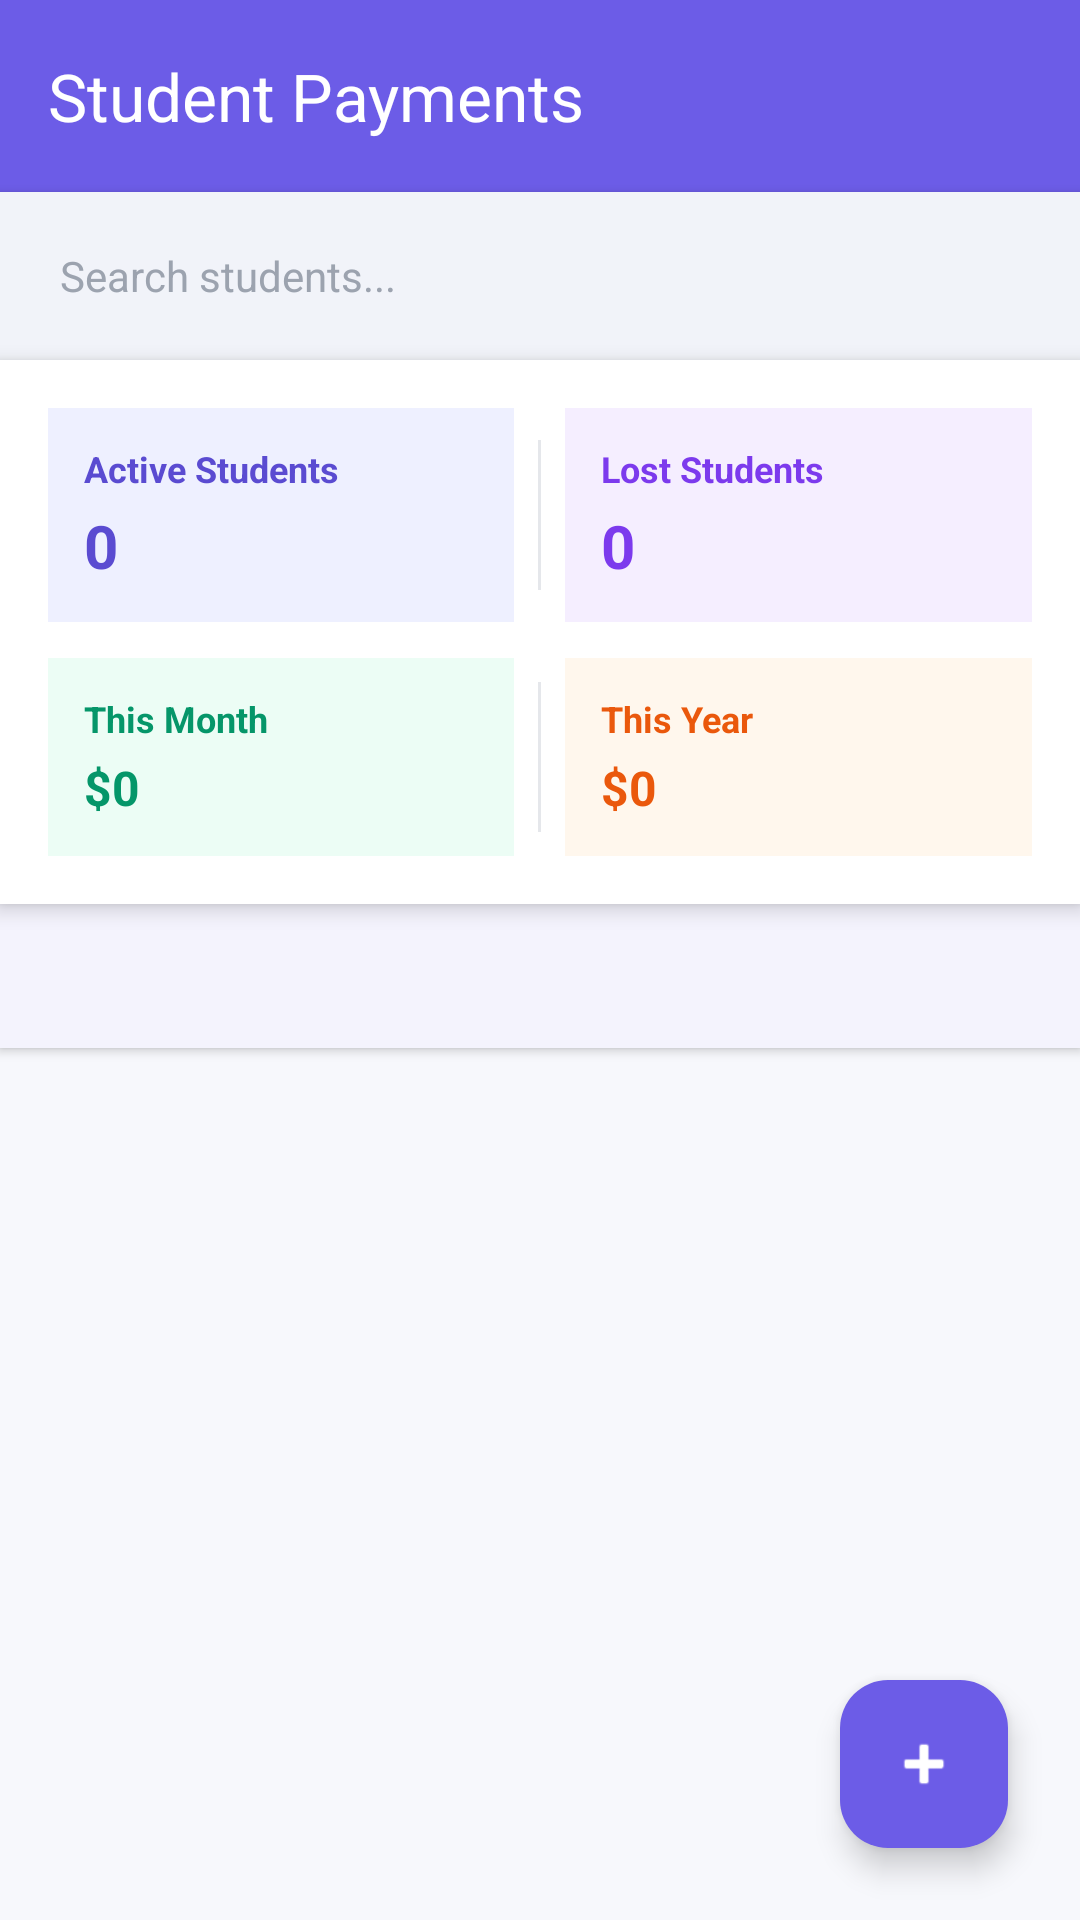

Produce the Android XML layout that renders to this screen, including the resource entries it uses.
<!-- AndroidManifest.xml: application theme Theme.Iliass -->
<!-- res/layout/activity_student_payment.xml -->
<?xml version="1.0" encoding="utf-8"?>
<androidx.coordinatorlayout.widget.CoordinatorLayout
    xmlns:android="http://schemas.android.com/apk/res/android"
    xmlns:app="http://schemas.android.com/apk/res-auto"
    android:layout_width="match_parent"
    android:layout_height="match_parent"
    android:background="@color/colorBackground">

    <LinearLayout
        android:layout_width="match_parent"
        android:layout_height="match_parent"
        android:orientation="vertical">

        
        <androidx.appcompat.widget.Toolbar
            android:id="@+id/toolbar"
            android:layout_width="match_parent"
            android:layout_height="?attr/actionBarSize"
            android:background="@color/toolbarBg"
            android:theme="@style/ThemeOverlay.AppCompat.Dark.ActionBar"
            app:popupTheme="@style/ThemeOverlay.AppCompat.Light"
            app:title="Student Payments"
            app:titleTextColor="@color/toolbarText" />

        
        <LinearLayout
            android:layout_width="match_parent"
            android:layout_height="wrap_content"
            android:orientation="horizontal"
            android:background="@color/searchBarBg"
            android:padding="8dp"
            android:elevation="2dp">

            <EditText
                android:id="@+id/searchEditText"
                android:layout_width="0dp"
                android:layout_height="40dp"
                android:layout_weight="1"
                android:hint="Search students..."
                android:textColorHint="@color/searchHint"
                android:textColor="@color/textPrimary"
                android:paddingStart="12dp"
                android:paddingEnd="12dp"
                android:background="@drawable/search_background"
                android:inputType="text"
                android:imeOptions="actionSearch"
                android:maxLines="1"
                android:textSize="14sp" />

            <ImageButton
                android:id="@+id/clearSearchButton"
                android:layout_width="40dp"
                android:layout_height="40dp"
                android:layout_marginStart="8dp"
                android:src="@android:drawable/ic_menu_close_clear_cancel"
                android:background="?attr/selectableItemBackgroundBorderless"
                android:contentDescription="Clear search"
                android:visibility="gone" />
        </LinearLayout>

        
        <LinearLayout
            android:layout_width="match_parent"
            android:layout_height="wrap_content"
            android:orientation="vertical"
            android:padding="16dp"
            android:background="@color/colorSurface"
            android:elevation="4dp">

            
            <LinearLayout
                android:layout_width="match_parent"
                android:layout_height="wrap_content"
                android:orientation="horizontal"
                android:gravity="center_vertical"
                android:layout_marginBottom="12dp">

                <LinearLayout
                    android:layout_width="0dp"
                    android:layout_height="wrap_content"
                    android:layout_weight="1"
                    android:orientation="vertical"
                    android:background="@color/statActiveStudentsBg"
                    android:padding="12dp">

                    <TextView
                        android:layout_width="wrap_content"
                        android:layout_height="wrap_content"
                        android:text="Active Students"
                        android:textSize="12sp"
                        android:textColor="@color/statActiveStudentsText"
                        android:textStyle="bold" />

                    <TextView
                        android:id="@+id/activeStudentsText"
                        android:layout_width="wrap_content"
                        android:layout_height="wrap_content"
                        android:text="0"
                        android:textColor="@color/statActiveStudentsText"
                        android:textSize="20sp"
                        android:textStyle="bold"
                        android:layout_marginTop="4dp" />
                </LinearLayout>

                <View
                    android:layout_width="1dp"
                    android:layout_height="50dp"
                    android:background="@color/divider"
                    android:layout_marginStart="8dp"
                    android:layout_marginEnd="8dp" />

                <LinearLayout
                    android:layout_width="0dp"
                    android:layout_height="wrap_content"
                    android:layout_weight="1"
                    android:orientation="vertical"
                    android:background="@color/statLostStudentsBg"
                    android:padding="12dp">

                    <TextView
                        android:layout_width="wrap_content"
                        android:layout_height="wrap_content"
                        android:text="Lost Students"
                        android:textSize="12sp"
                        android:textColor="@color/statLostStudentsText"
                        android:textStyle="bold" />

                    <TextView
                        android:id="@+id/lostStudentsText"
                        android:layout_width="wrap_content"
                        android:layout_height="wrap_content"
                        android:text="0"
                        android:textColor="@color/statLostStudentsText"
                        android:textSize="20sp"
                        android:textStyle="bold"
                        android:layout_marginTop="4dp" />
                </LinearLayout>
            </LinearLayout>

            
            <LinearLayout
                android:layout_width="match_parent"
                android:layout_height="wrap_content"
                android:orientation="horizontal"
                android:gravity="center_vertical">

                <LinearLayout
                    android:layout_width="0dp"
                    android:layout_height="wrap_content"
                    android:layout_weight="1"
                    android:orientation="vertical"
                    android:background="@color/statThisMonthBg"
                    android:padding="12dp">

                    <TextView
                        android:layout_width="wrap_content"
                        android:layout_height="wrap_content"
                        android:text="This Month"
                        android:textSize="12sp"
                        android:textColor="@color/statThisMonthText"
                        android:textStyle="bold" />

                    <TextView
                        android:id="@+id/totalThisMonthText"
                        android:layout_width="wrap_content"
                        android:layout_height="wrap_content"
                        android:text="$0"
                        android:textColor="@color/statThisMonthText"
                        android:textSize="16sp"
                        android:textStyle="bold"
                        android:layout_marginTop="4dp" />
                </LinearLayout>

                <View
                    android:layout_width="1dp"
                    android:layout_height="50dp"
                    android:background="@color/divider"
                    android:layout_marginStart="8dp"
                    android:layout_marginEnd="8dp" />

                <LinearLayout
                    android:layout_width="0dp"
                    android:layout_height="wrap_content"
                    android:layout_weight="1"
                    android:orientation="vertical"
                    android:background="@color/statThisYearBg"
                    android:padding="12dp">

                    <TextView
                        android:layout_width="wrap_content"
                        android:layout_height="wrap_content"
                        android:text="This Year"
                        android:textSize="12sp"
                        android:textColor="@color/statThisYearText"
                        android:textStyle="bold" />

                    <TextView
                        android:id="@+id/totalThisYearText"
                        android:layout_width="wrap_content"
                        android:layout_height="wrap_content"
                        android:text="$0"
                        android:textColor="@color/statThisYearText"
                        android:textSize="16sp"
                        android:textStyle="bold"
                        android:layout_marginTop="4dp" />
                </LinearLayout>
            </LinearLayout>
        </LinearLayout>

        
        <com.google.android.material.tabs.TabLayout
            android:id="@+id/tabLayout"
            android:layout_width="match_parent"
            android:layout_height="wrap_content"
            android:background="@color/colorSurface"
            android:elevation="2dp"
            app:tabMode="fixed"
            app:tabGravity="fill"
            app:tabTextColor="@color/textSecondary"
            app:tabSelectedTextColor="@color/colorPrimary"
            app:tabIndicatorColor="@color/colorPrimary" />

        
        <FrameLayout
            android:layout_width="match_parent"
            android:layout_height="0dp"
            android:layout_weight="1">

            <androidx.recyclerview.widget.RecyclerView
                android:id="@+id/studentsRecyclerView"
                android:layout_width="match_parent"
                android:layout_height="match_parent"
                android:padding="8dp"
                android:clipToPadding="false" />

            <TextView
                android:id="@+id/emptyView"
                android:layout_width="wrap_content"
                android:layout_height="wrap_content"
                android:layout_gravity="center"
                android:text="No students found.\nTap + to add one."
                android:textAlignment="center"
                android:textSize="16sp"
                android:textColor="@color/textSecondary"
                android:visibility="gone" />
        </FrameLayout>
    </LinearLayout>

    <com.google.android.material.floatingactionbutton.FloatingActionButton
        android:id="@+id/fabAddStudent"
        android:layout_width="wrap_content"
        android:layout_height="wrap_content"
        android:layout_gravity="bottom|end"
        android:layout_margin="24dp"
        android:src="@android:drawable/ic_input_add"
        app:tint="@color/textOnPrimary"
        app:backgroundTint="@color/colorPrimary" />

</androidx.coordinatorlayout.widget.CoordinatorLayout>
<!-- resources referenced by this layout -->
<resources>
  <color name="colorBackground">#F7F8FC</color>
  <color name="colorPrimary">#6C5CE7</color>
  <color name="colorSurface">#FFFFFF</color>
  <color name="divider">#E5E7EB</color>
  <color name="searchBarBg">#F1F3F9</color>
  <color name="searchHint">#9CA3AF</color>
  <color name="statActiveStudentsBg">#EEF0FF</color>
  <color name="statActiveStudentsText">#5A4BD1</color>
  <color name="statLostStudentsBg">#F5EEFF</color>
  <color name="statLostStudentsText">#7C3AED</color>
  <color name="statThisMonthBg">#ECFDF5</color>
  <color name="statThisMonthText">#059669</color>
  <color name="statThisYearBg">#FFF7ED</color>
  <color name="statThisYearText">#EA580C</color>
  <color name="textOnPrimary">#FFFFFF</color>
  <color name="textPrimary">#1A1A2E</color>
  <color name="textSecondary">#6B7280</color>
  <color name="toolbarBg">#6C5CE7</color>
  <color name="toolbarText">#FFFFFF</color>
  <style name="Theme.Iliass" parent="Base.Theme.Iliass" />
  <style name="Base.Theme.Iliass" parent="Theme.Material3.DayNight.NoActionBar">
          
          <item name="colorPrimary">#6C5CE7</item>
          <item name="colorPrimaryVariant">#5A4BD1</item>
          <item name="colorOnPrimary">#FFFFFF</item>
  
          
          <item name="colorSecondary">#00CEC9</item>
          <item name="colorSecondaryVariant">#00B4D8</item>
          <item name="colorOnSecondary">#FFFFFF</item>
  
          
          <item name="android:colorBackground">#F7F8FC</item>
          <item name="colorSurface">#FFFFFF</item>
          <item name="colorOnBackground">#1A1A2E</item>
          <item name="colorOnSurface">#1A1A2E</item>
  
          
          <item name="android:statusBarColor">#5A4BD1</item>
          <item name="android:navigationBarColor">#F7F8FC</item>
          <item name="android:windowLightStatusBar">false</item>
          <item name="android:windowLightNavigationBar" tools:targetApi="27">true</item>
      </style>
</resources>
